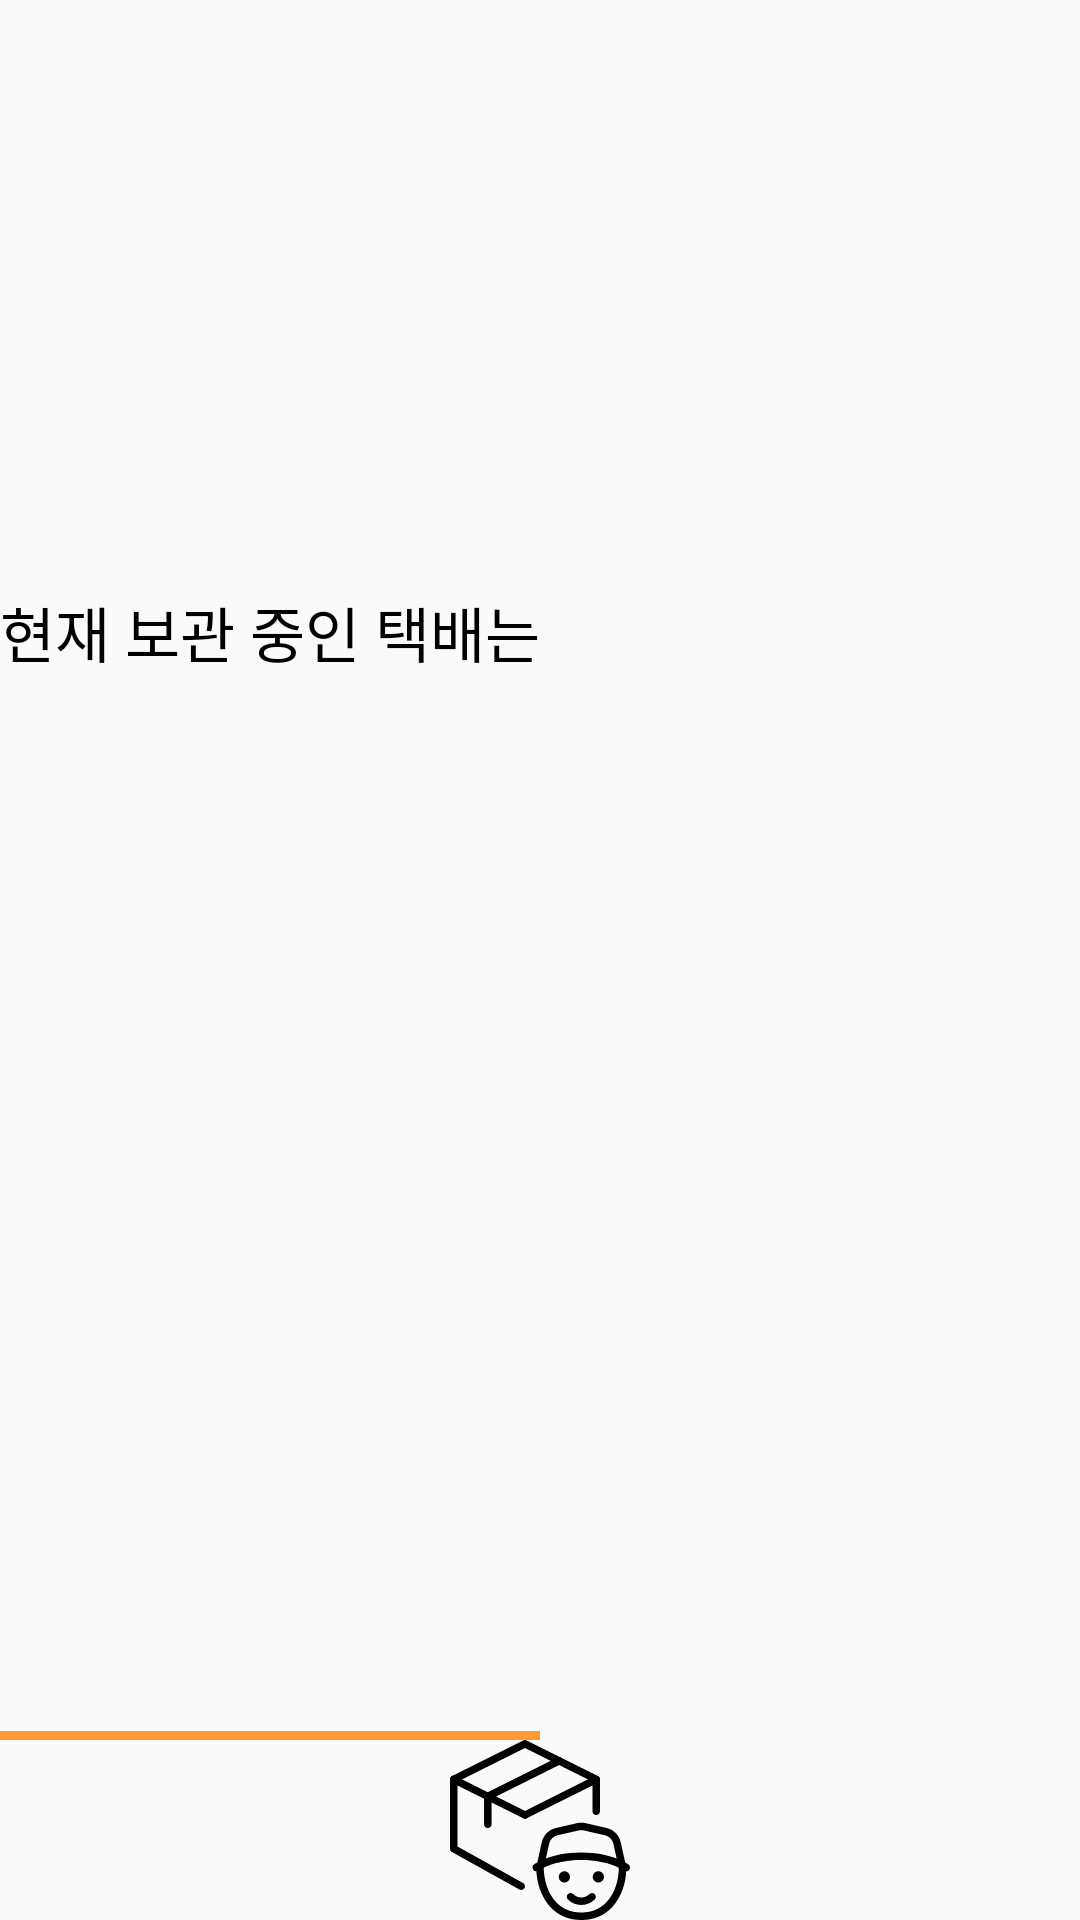

Android layout source for this screen:
<!-- AndroidManifest.xml: application theme Theme.EmbededSoftware -->
<!-- res/layout/fragment_home.xml -->
<?xml version="1.0" encoding="utf-8"?>
<layout xmlns:android="http://schemas.android.com/apk/res/android"
    xmlns:app="http://schemas.android.com/apk/res-auto"
    xmlns:tools="http://schemas.android.com/tools">
    <FrameLayout
        android:layout_width="match_parent"
        android:layout_height="match_parent"
        tools:context=".fragments.HomeFragment">

        
        <androidx.constraintlayout.widget.ConstraintLayout
            android:layout_width="match_parent"
            android:layout_height="match_parent">


            <TextView
                android:id="@+id/tv_store"
                android:layout_width="match_parent"
                android:layout_height="30dp"
                android:layout_marginTop="196dp"
                android:text="현재 보관 중인 택배는"
                android:textColor="@color/black"
                android:textSize="20sp"
                app:layout_constraintStart_toStartOf="parent"
                app:layout_constraintTop_toTopOf="parent" />

            <TextView
                android:id="@+id/tv_count"
                android:layout_width="match_parent"
                android:layout_height="wrap_content"
                android:layout_marginTop="16dp"

                android:textColor="@color/black"
                android:textSize="45dp"
                app:layout_constraintEnd_toEndOf="parent"
                app:layout_constraintHorizontal_bias="0.0"
                app:layout_constraintStart_toStartOf="parent"
                app:layout_constraintTop_toBottomOf="@id/tv_store" />

            <LinearLayout
                android:id="@+id/linearLayout3"
                android:layout_width="match_parent"

                android:layout_height="3dp"
                android:orientation="horizontal"
                android:weightSum="3"
                app:layout_constraintBottom_toTopOf="@+id/linearLayout"
                app:layout_constraintStart_toStartOf="parent">

                <LinearLayout
                    android:layout_width="match_parent"
                    android:layout_height="3dp"
                    android:layout_weight="1.5"
                    android:background="#FF9933"
                    app:layout_constraintStart_toStartOf="parent" />

                <LinearLayout
                    android:layout_width="match_parent"
                    android:layout_height="match_parent"
                    android:layout_weight="1.5" />
            </LinearLayout>

            <LinearLayout
                android:id="@+id/linearLayout"
                android:layout_width="match_parent"
                android:layout_height="60dp"
                android:orientation="horizontal"
                app:layout_constraintBottom_toBottomOf="parent">

                <ImageView
                    android:id="@+id/HomeTap"
                    android:layout_width="wrap_content"
                    android:layout_height="wrap_content"
                    android:layout_weight="1"
                    android:src="@drawable/home" />

                <ImageView
                    android:id="@+id/AlramTap"
                    android:layout_width="wrap_content"
                    android:layout_height="wrap_content"
                    android:layout_weight="1"
                    android:src="@drawable/ic_free_icon_delivery_courier_3178814"/>


            </LinearLayout>

            <TextView
                android:id="@+id/theftTextView"
                android:layout_width="0dp"
                android:layout_height="wrap_content"
                android:layout_marginTop="68dp"
                android:textColor="@color/black"
                android:textSize="30dp"
                app:layout_constraintEnd_toEndOf="parent"
                app:layout_constraintHorizontal_bias="0.0"
                app:layout_constraintStart_toStartOf="parent"
                app:layout_constraintTop_toBottomOf="@+id/tv_count" />


        </androidx.constraintlayout.widget.ConstraintLayout>

    </FrameLayout>
</layout>
<!-- resources referenced by this layout -->
<resources>
  <color name="black">#FF000000</color>
  <!-- drawable ic_free_icon_delivery_courier_3178814: vector/xml drawable (drawable, 3526 chars, omitted) -->
  <style name="Theme.EmbededSoftware" parent="Theme.AppCompat.Light">
          
  
          <item name="windowNoTitle">true</item>
  
          <item name="colorPrimary">@color/purple_500</item>
          <item name="colorPrimaryVariant">@color/purple_700</item>
          <item name="colorOnPrimary">@color/white</item>
          
          <item name="colorSecondary">@color/teal_200</item>
          <item name="colorSecondaryVariant">@color/teal_700</item>
          <item name="colorOnSecondary">@color/black</item>
          
          <item name="android:statusBarColor" tools:targetApi="l">?attr/colorPrimaryVariant</item>
          
      </style>
  <color name="purple_500">#FF6200EE</color>
  <color name="purple_700">#FF9933</color>
  <color name="white">#FFFFFFFF</color>
  <color name="teal_200">#FF03DAC5</color>
  <color name="teal_700">#FF018786</color>
</resources>
